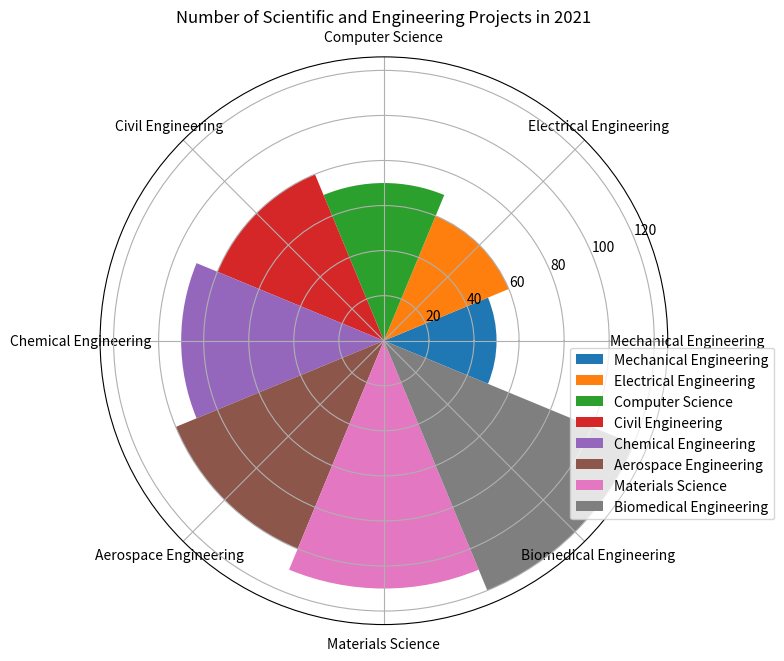

This chart was generated by the following Python code: (Note: this script raises an exception after producing the figure.)

import matplotlib.pyplot as plt 
import numpy as np

data_labels = ["Mechanical Engineering", "Electrical Engineering", "Computer Science", "Civil Engineering", "Chemical Engineering", "Aerospace Engineering", "Materials Science", "Biomedical Engineering"]
data = [50, 60, 70, 80, 90, 100, 110, 120]
line_labels = ["Field", "Number of Projects"]

fig = plt.figure(figsize=(8, 8))
ax = fig.add_subplot(111, projection='polar')

num_categories = len(data_labels)
sector_angle = (2 * np.pi) / num_categories

colors = [f"C{i}" for i in range(num_categories)]

for i, d in enumerate(data):
    ax.bar(sector_angle * i, d, width=sector_angle, color=colors[i], label=data_labels[i])
    
ax.set_xticks(np.linspace(0, 2*np.pi, num_categories, endpoint=False))
ax.set_xticklabels(data_labels, wrap=True, ha="center")

ax.set_title("Number of Scientific and Engineering Projects in 2021")
ax.legend(bbox_to_anchor=(1.2, 0.5))

fig.tight_layout()
plt.savefig("/cpfs01/user/yanxiangchao/code0/gpt_chart/structchart_simulation/simulated_data_corner_cases/rose/png/20231228-032010_96.png")
plt.clf()